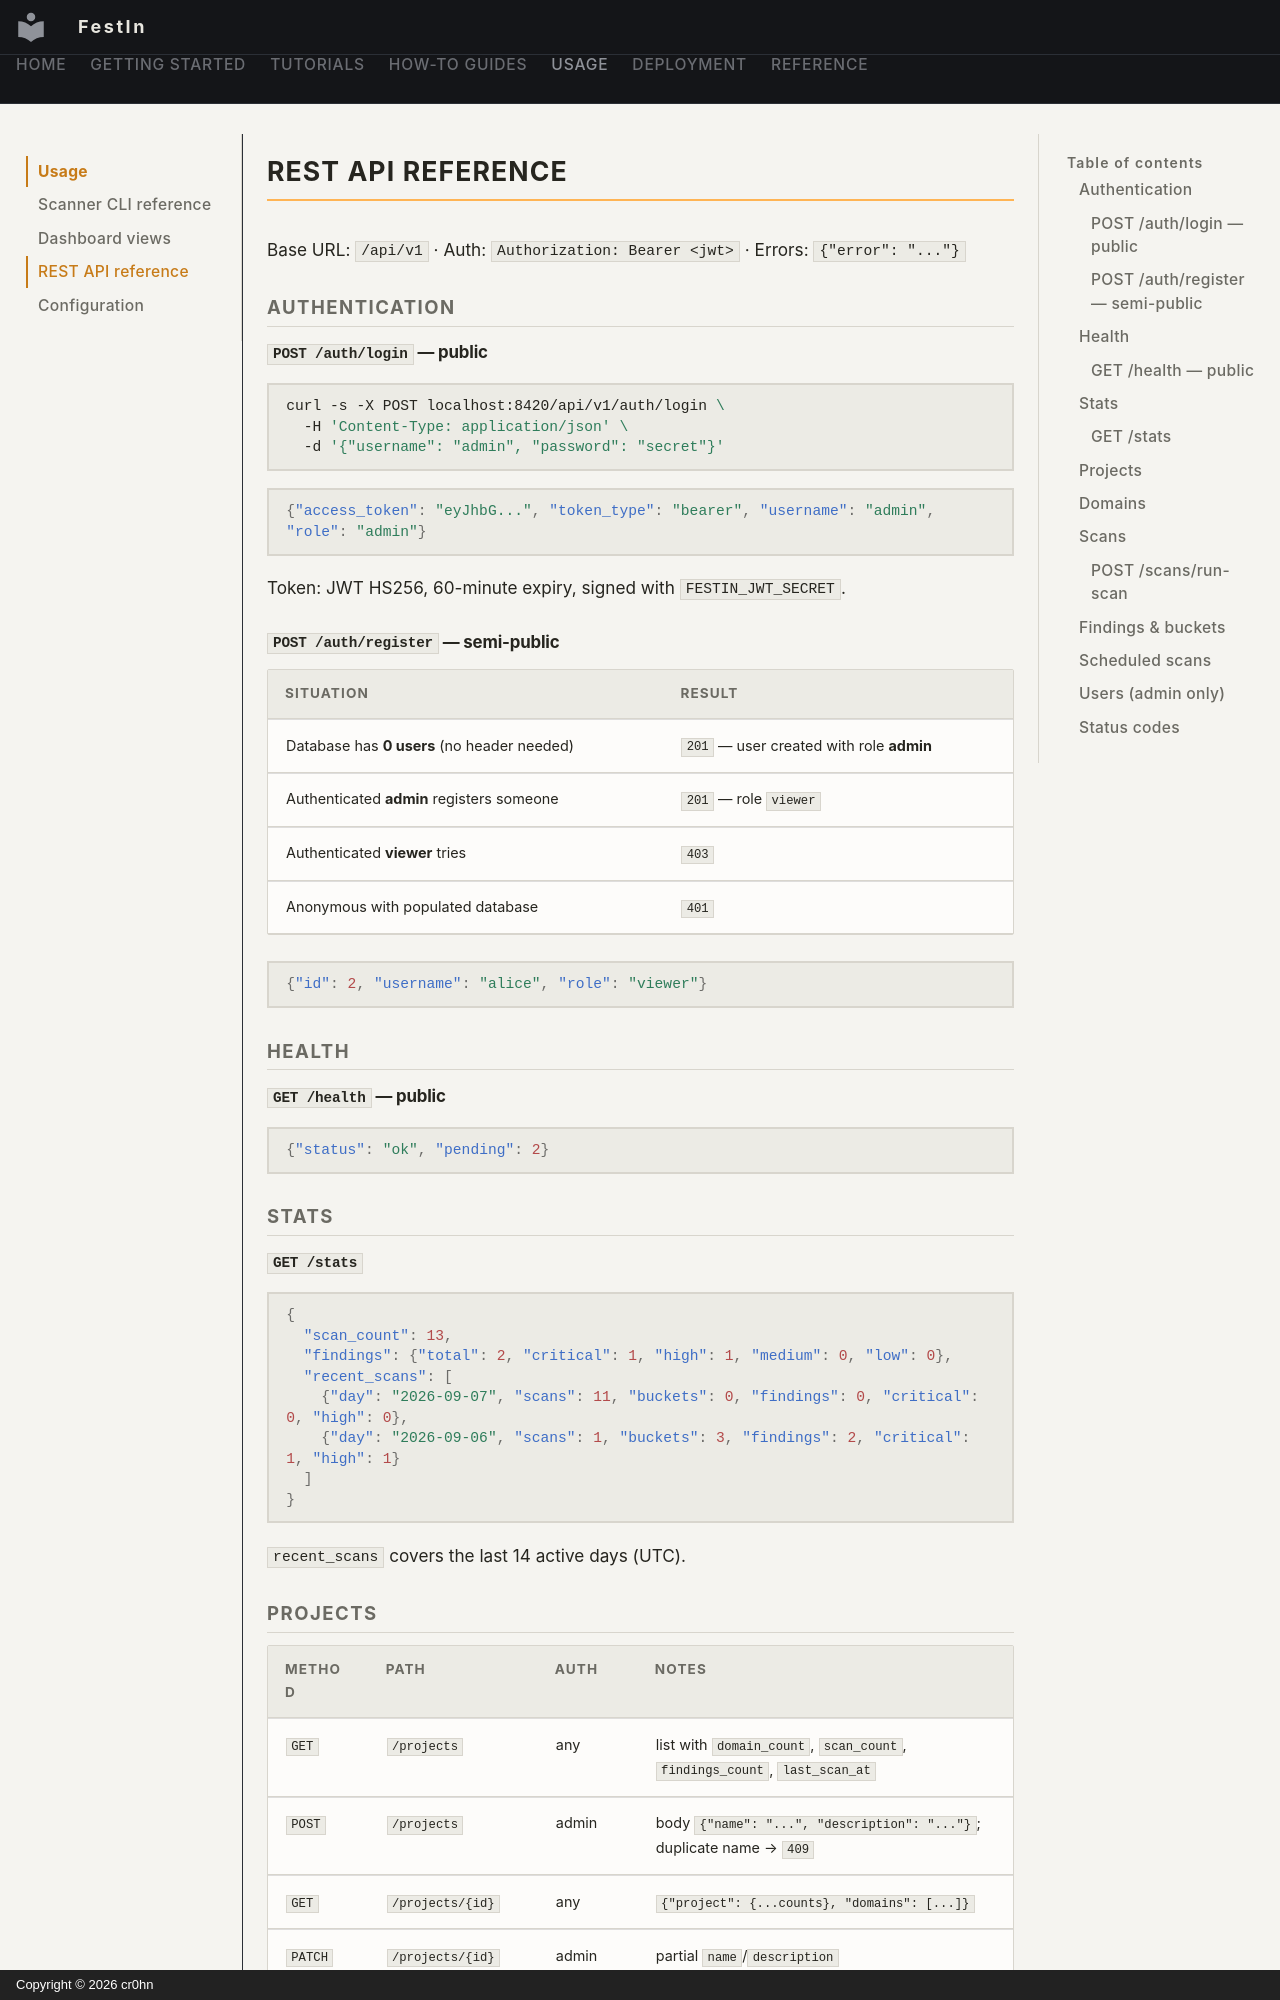

repository: cr0hn/festin · page: usage/api/index.html · generator: mkdocs · copyright: Copyright © 2026 cr0hn

# REST API reference

Base URL: `/api/v1` · Auth: `Authorization: Bearer <jwt>` · Errors: `{"error": "..."}`

## Authentication

### `POST /auth/login` — public

```bash
curl -s -X POST localhost:8420/api/v1/auth/login \
  -H 'Content-Type: application/json' \
  -d '{"username": "admin", "password": "secret"}'
```

```json
{"access_token": "eyJhbG...", "token_type": "bearer", "username": "admin", "role": "admin"}
```

Token: JWT HS256, 60-minute expiry, signed with `FESTIN_JWT_SECRET`.

### `POST /auth/register` — semi-public

| Situation | Result |
|---|---|
| Database has **0 users** (no header needed) | `201` — user created with role **admin** |
| Authenticated **admin** registers someone | `201` — role `viewer` |
| Authenticated **viewer** tries | `403` |
| Anonymous with populated database | `401` |

```json
{"id": 2, "username": "alice", "role": "viewer"}
```

## Health

### `GET /health` — public

```json
{"status": "ok", "pending": 2}
```

## Stats

### `GET /stats`

```json
{
  "scan_count": 13,
  "findings": {"total": 2, "critical": 1, "high": 1, "medium": 0, "low": 0},
  "recent_scans": [
    {"day": "2026-09-07", "scans": 11, "buckets": 0, "findings": 0, "critical": 0, "high": 0},
    {"day": "2026-09-06", "scans": 1, "buckets": 3, "findings": 2, "critical": 1, "high": 1}
  ]
}
```

`recent_scans` covers the last 14 active days (UTC).
